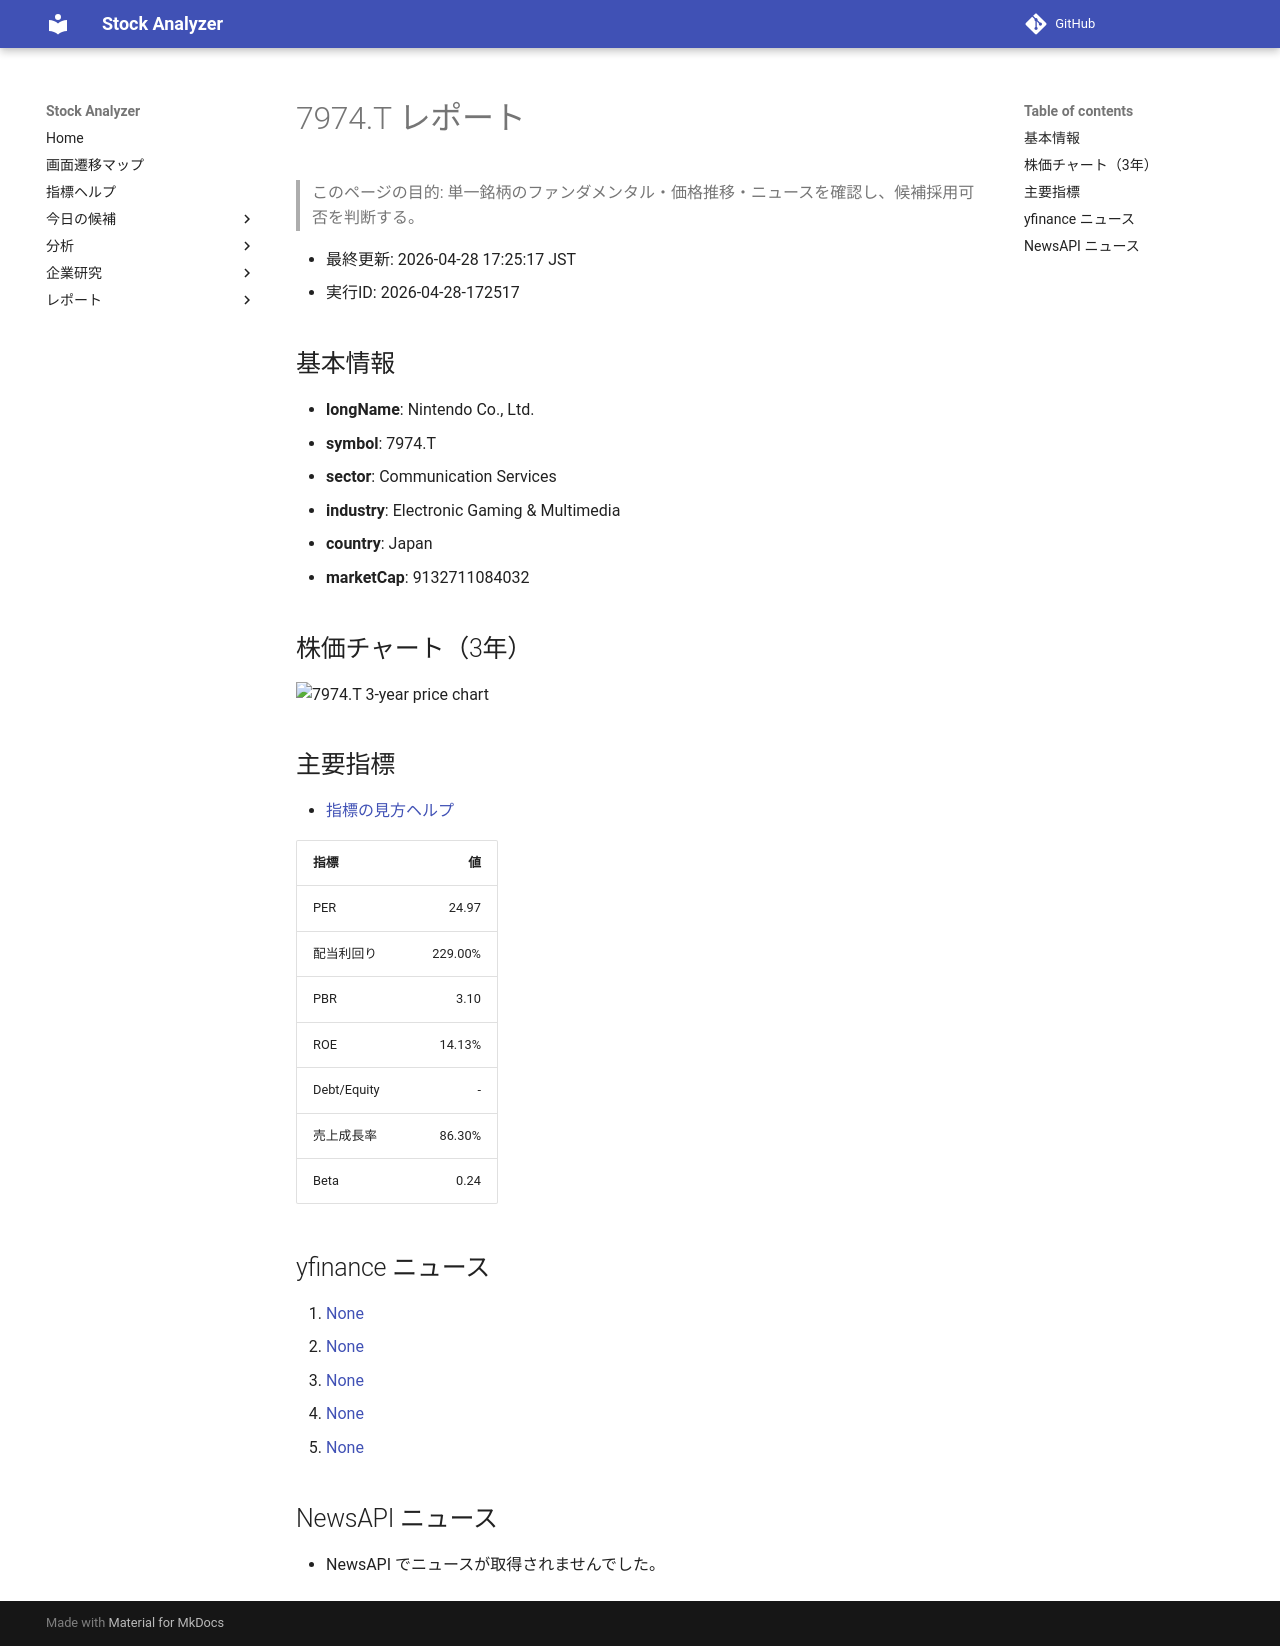

repository: Yumi-note/Making-APP · page: stocks/2026-04-28/172517/7974_T/index.html · generator: mkdocs

# 7974.T レポート

> このページの目的: 単一銘柄のファンダメンタル・価格推移・ニュースを確認し、候補採用可否を判断する。

- 最終更新: 2026-04-28 17:25:17 JST
- 実行ID: 2026-04-28-172517

## 基本情報

- **longName**: Nintendo Co., Ltd.
- **symbol**: 7974.T
- **sector**: Communication Services
- **industry**: Electronic Gaming & Multimedia
- **country**: Japan
- **marketCap**: 9132711084032

## 株価チャート（3年）

![7974.T 3-year price chart](7974_T_3y.png)

## 主要指標

- [指標の見方ヘルプ](../../../../indicators.md)

| 指標 | 値 |
|---|---:|
| PER | 24.97 |
| 配当利回り | 229.00% |
| PBR | 3.10 |
| ROE | 14.13% |
| Debt/Equity | - |
| 売上成長率 | 86.30% |
| Beta | 0.24 |

## yfinance ニュース

1. [None](None)
2. [None](None)
3. [None](None)
4. [None](None)
5. [None](None)

## NewsAPI ニュース

- NewsAPI でニュースが取得されませんでした。
